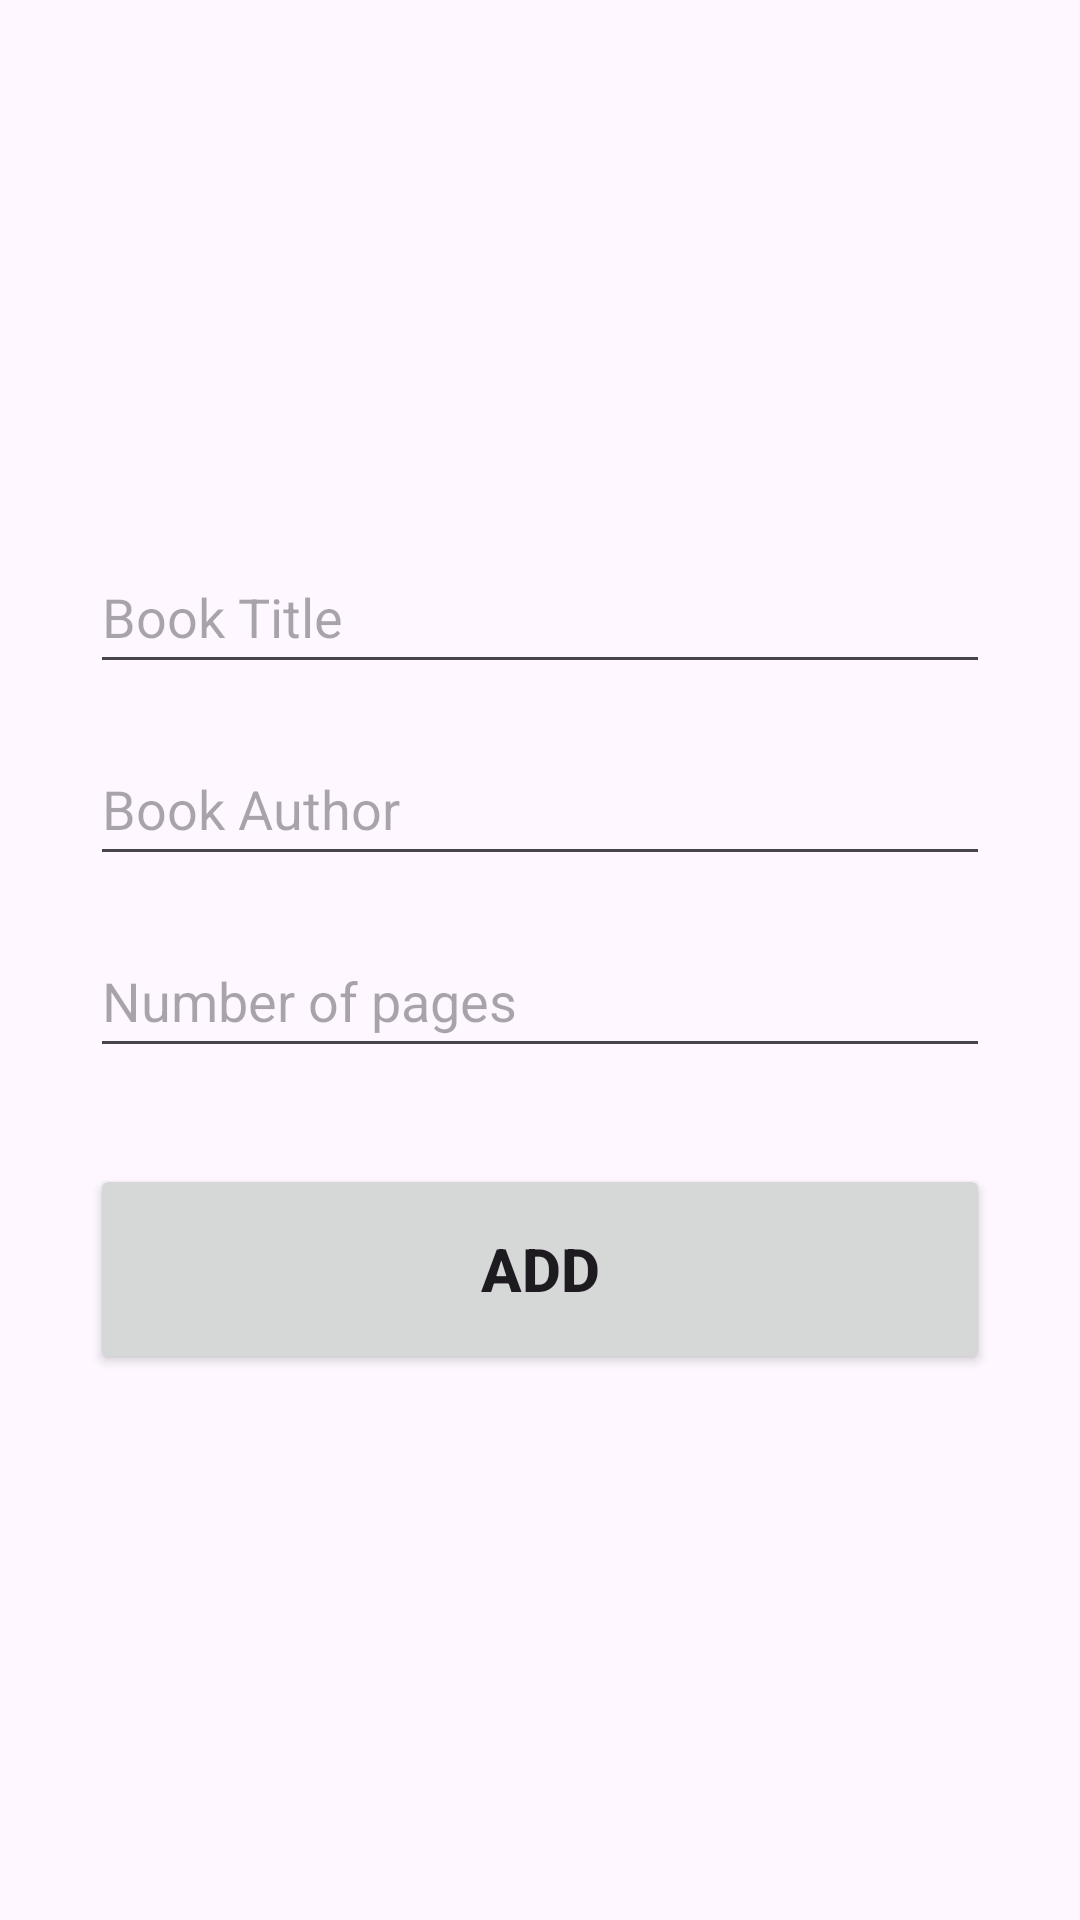

Write the Android layout XML for this screen, with the resource values it uses.
<!-- AndroidManifest.xml: application theme Theme.TravelTunesJava -->
<!-- res/layout/activity_add.xml -->
<?xml version="1.0" encoding="utf-8"?>
<androidx.constraintlayout.widget.ConstraintLayout xmlns:android="http://schemas.android.com/apk/res/android"
    xmlns:app="http://schemas.android.com/apk/res-auto"
    xmlns:tools="http://schemas.android.com/tools"
    android:layout_width="match_parent"
    android:layout_height="match_parent"
    android:padding="30dp"
    tools:context=".AddActivity">

    <EditText
        android:id="@+id/title_input"
        android:layout_width="match_parent"
        android:layout_height="wrap_content"
        android:layout_marginTop="150dp"
        android:ems="10"
        android:hint="Book Title"
        android:inputType="text"
        android:minHeight="48dp"
        app:layout_constraintEnd_toEndOf="parent"
        app:layout_constraintHorizontal_bias="0.5"
        app:layout_constraintStart_toStartOf="parent"
        app:layout_constraintTop_toTopOf="parent" />

    <EditText
        android:id="@+id/author_input"
        android:layout_width="match_parent"
        android:layout_height="wrap_content"
        android:layout_marginTop="16dp"
        android:ems="10"
        android:hint="Book Author"
        android:inputType="text"
        android:minHeight="48dp"
        app:layout_constraintEnd_toEndOf="parent"
        app:layout_constraintHorizontal_bias="0.5"
        app:layout_constraintStart_toStartOf="parent"
        app:layout_constraintTop_toBottomOf="@+id/title_input" />

    <EditText
        android:id="@+id/pages_input"
        android:layout_width="match_parent"
        android:layout_height="wrap_content"
        android:layout_marginTop="16dp"
        android:ems="10"
        android:hint="Number of pages"
        android:inputType="number"
        android:minHeight="48dp"
        app:layout_constraintEnd_toEndOf="parent"
        app:layout_constraintHorizontal_bias="0.5"
        app:layout_constraintStart_toStartOf="parent"
        app:layout_constraintTop_toBottomOf="@+id/author_input" />

    <Button
        android:id="@+id/add_button"
        android:layout_width="match_parent"
        android:layout_height="70dp"
        android:layout_marginTop="32dp"
        android:text="Add"
        android:textSize="20sp"
        android:textStyle="bold"
        app:layout_constraintEnd_toEndOf="parent"
        app:layout_constraintHorizontal_bias="0.5"
        app:layout_constraintStart_toStartOf="parent"
        app:layout_constraintTop_toBottomOf="@+id/pages_input" />
</androidx.constraintlayout.widget.ConstraintLayout>
<!-- resources referenced by this layout -->
<resources>
  <style name="Theme.TravelTunesJava" parent="Base.Theme.TravelTunesJava" />
  <style name="Base.Theme.TravelTunesJava" parent="Theme.Material3.DayNight">
          
          
      </style>
</resources>
